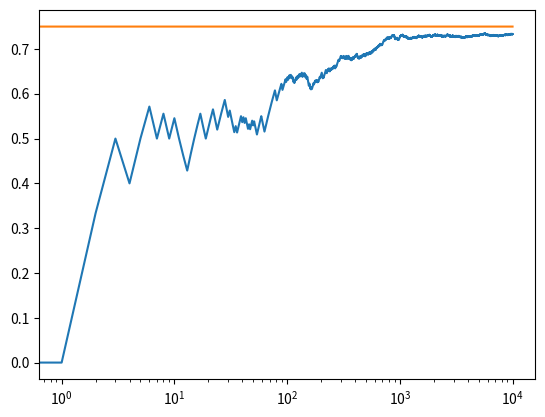

Write the Python code that produced this figure.
import numpy as np 
import matplotlib.pyplot as plt


class Bandit:
    def __init__(self, p):
        self.p = p # win rate of the bandit
        self.p_estimate = 0. # initial probability estimate of the bandit
        self.n = 0 # number of time has been played

    def pull(self):
        return np.random.random() < self.p

    def update(self, x):
        self.n += 1
        self.p_estimate = ((self.n - 1)*self.p_estimate + x) / self.n 

def ucb(mean, n, nj):
    return mean + np.sqrt(2*np.log(n)/nj)

def experiment(m1, m2, m3, num_trails):
    bandits = [Bandit(m1), Bandit(m2), Bandit(m3)]
    rewards = np.empty(num_trails)

    total_plays = 0

    # Play each bandit once
    for b in bandits:
        r = b.pull()
        total_plays += 1
        b.update(r)

    for i in range(num_trails):
        j = np.argmax([ucb(b.p_estimate, total_plays, b.n) for b in bandits])
        r = bandits[j].pull()

        # count total number has been played
        total_plays += 1

        # update rewards
        bandits[j].update(r)

        # collect rewards
        rewards[i] = r

    cumulative_average = np.cumsum(rewards) / (np.arange(num_trails) + 1)
    
    print("Total number played", total_plays)
    
    for b in bandits:
        print("true p:", b.p, " p estimate: ", b.p_estimate, " number of time played: ", b.n)

    # plt moving average 
    plt.plot(cumulative_average)
    plt.plot(np.ones(num_trails)*np.max([m1, m2, m3]))
    plt.xscale('log')
    plt.show()
    


if __name__ == "__main__":
    experiment(0.2, 0.5, 0.75, 10000)


